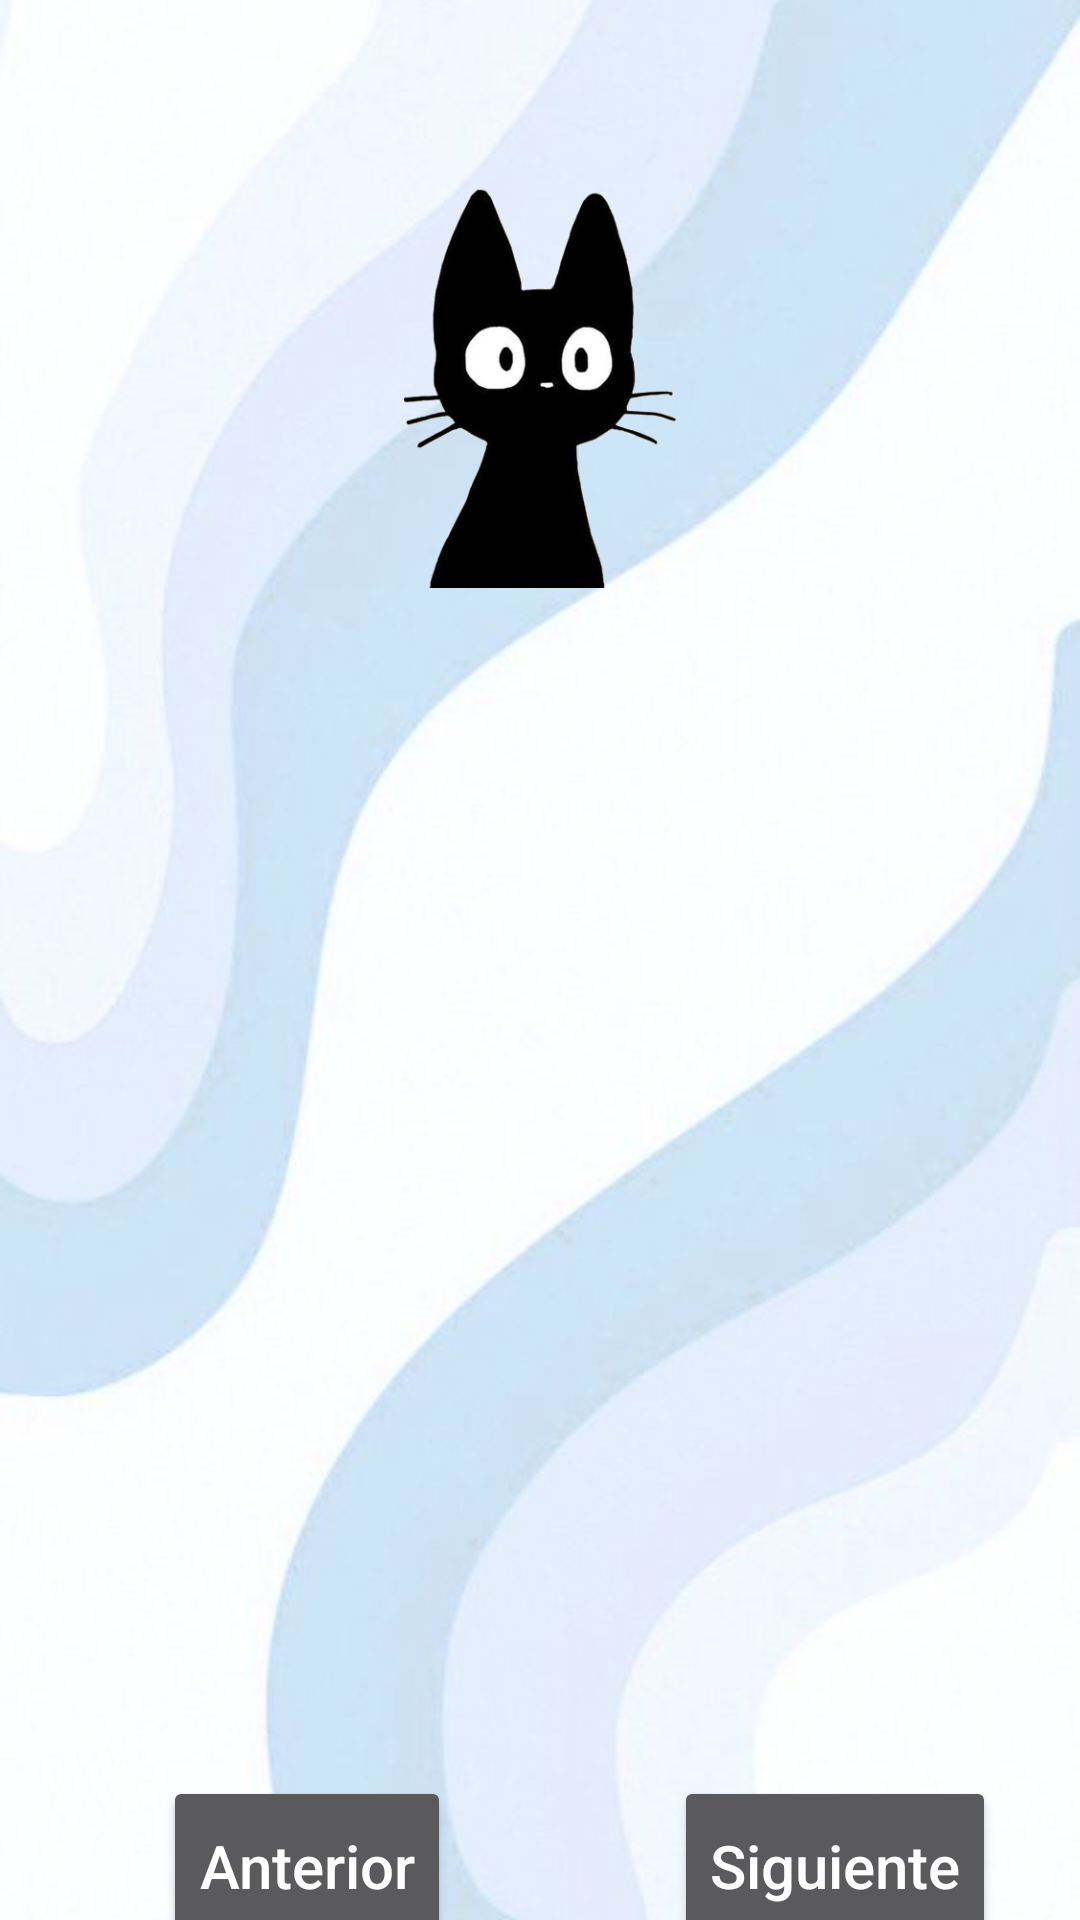

The Android layout XML behind this screen, and the referenced resources:
<!-- AndroidManifest.xml: application theme Theme.PrU2 -->
<!-- res/layout/activity_api.xml -->
<?xml version="1.0" encoding="utf-8"?>
<androidx.constraintlayout.widget.ConstraintLayout xmlns:android="http://schemas.android.com/apk/res/android"
    xmlns:app="http://schemas.android.com/apk/res-auto"
    xmlns:tools="http://schemas.android.com/tools"
    android:layout_width="match_parent"
    android:layout_height="match_parent"
    tools:context=".API"
    android:background="@drawable/fondoo">

    <ImageView
        android:id="@+id/imageView"
        android:layout_width="180dp"
        android:layout_height="180dp"
        android:layout_marginTop="16dp"
        app:layout_constraintEnd_toEndOf="parent"
        app:layout_constraintHorizontal_bias="0.497"
        app:layout_constraintStart_toStartOf="parent"
        app:layout_constraintTop_toTopOf="parent"
        app:srcCompat="@drawable/gatoo" />

    <Button
        android:id="@+id/buttonPrev"
        android:layout_width="wrap_content"
        android:layout_height="60dp"
        android:layout_marginStart="32dp"
        android:layout_marginEnd="52dp"
        android:text="Anterior"
        android:textAllCaps="false"
        android:textColor="#FFFFFF"
        android:textSize="20sp"
        app:cornerRadius="20dp"
        app:layout_constraintBottom_toBottomOf="@+id/buttonNext"
        app:layout_constraintEnd_toStartOf="@+id/buttonNext"
        app:layout_constraintStart_toStartOf="parent"
        app:layout_constraintTop_toTopOf="@+id/buttonNext"
        app:layout_constraintVertical_bias="1.0" />

    <Button
        android:id="@+id/buttonNext"
        android:layout_width="wrap_content"
        android:layout_height="60dp"
        android:layout_marginTop="592dp"
        android:layout_marginEnd="28dp"
        android:text="Siguiente"
        android:textAllCaps="false"
        android:textColor="#FFFFFF"
        android:textSize="20sp"
        app:cornerRadius="20dp"
        app:layout_constraintEnd_toEndOf="parent"
        app:layout_constraintTop_toTopOf="parent" />

    <androidx.constraintlayout.widget.Guideline
        android:id="@+id/guideline"
        android:layout_width="wrap_content"
        android:layout_height="wrap_content"
        android:orientation="horizontal"
        app:layout_constraintGuide_begin="78dp" />

    <ImageView
        android:id="@+id/image"
        android:layout_width="329dp"
        android:layout_height="298dp"
        android:layout_gravity="center"
        android:layout_marginStart="8dp"
        android:layout_marginBottom="100dp"
        android:contentDescription="Cat image"
        android:scaleType="fitCenter"
        app:layout_constraintBottom_toBottomOf="@id/buttonNext"
        app:layout_constraintEnd_toEndOf="parent"
        app:layout_constraintHorizontal_bias="0.445"
        app:layout_constraintStart_toStartOf="parent"
        app:layout_constraintTop_toBottomOf="@+id/imageView"
        app:layout_constraintVertical_bias="0.444"
        tools:srcCompat="@tools:sample/avatars" />

</androidx.constraintlayout.widget.ConstraintLayout>
<!-- resources referenced by this layout -->
<resources>
  <!-- drawable fondoo: jpg bitmap (drawable, 18889 bytes) -->
  <!-- drawable gatoo: png bitmap (drawable, 52588 bytes) -->
  <style name="Theme.PrU2" parent="Theme.MaterialComponents.NoActionBar">
          
          <item name="colorPrimary">@color/purple_500</item>
          <item name="colorPrimaryVariant">@color/purple_700</item>
          <item name="colorOnPrimary">@color/white</item>
          
          <item name="colorSecondary">@color/teal_200</item>
          <item name="colorSecondaryVariant">@color/teal_700</item>
          <item name="colorOnSecondary">@color/black</item>
          
          <item name="android:statusBarColor">?attr/colorPrimaryVariant</item>
          
      </style>
  <color name="purple_500">#B3E3FE</color>
  <color name="purple_700">#3481AC</color>
  <color name="white">#FFFFFFFF</color>
  <color name="teal_200">#FF03DAC5</color>
  <color name="teal_700">#FF018786</color>
  <color name="black">#FF000000</color>
</resources>
